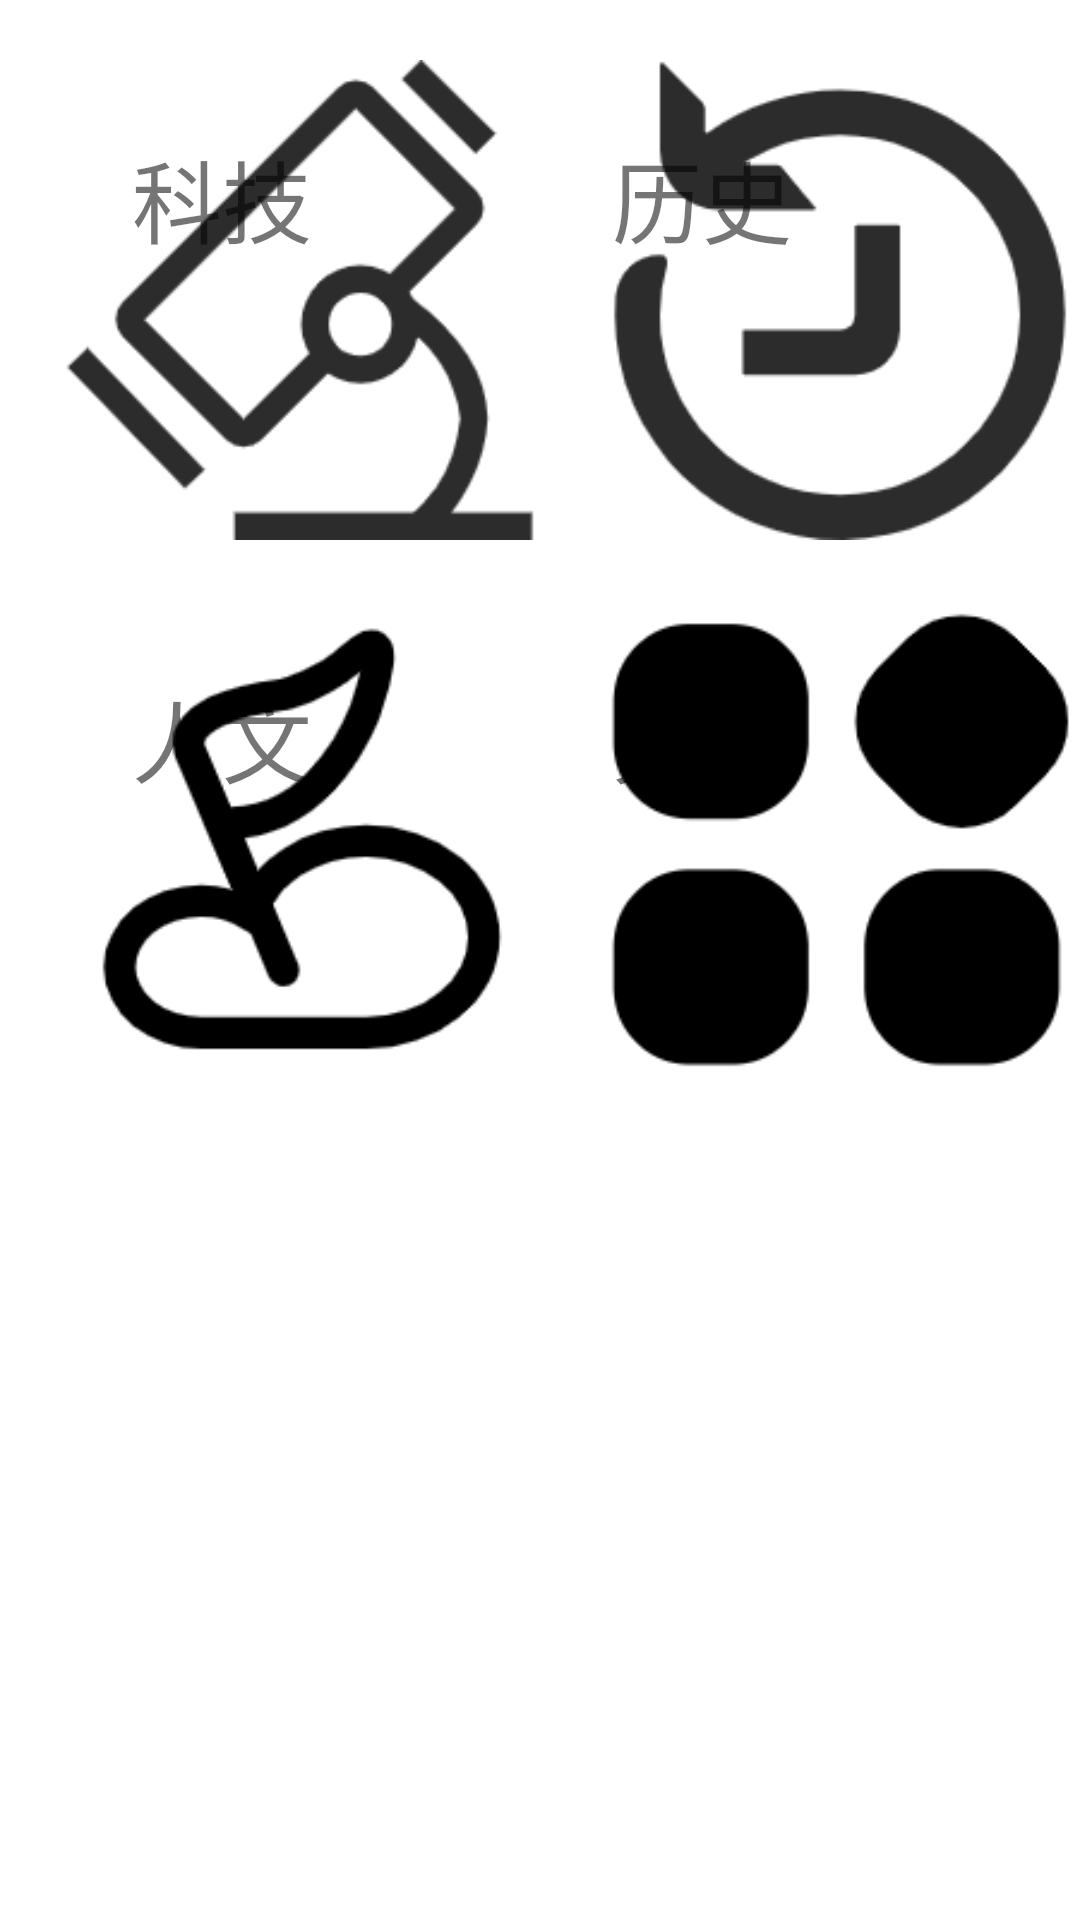

This screen was rendered from an Android layout file. Write that file and the resources it references.
<!-- AndroidManifest.xml: application theme Theme.BookListApp -->
<!-- res/layout/fragment_classify.xml -->
<?xml version="1.0" encoding="utf-8"?>
<androidx.constraintlayout.widget.ConstraintLayout xmlns:android="http://schemas.android.com/apk/res/android"
    xmlns:app="http://schemas.android.com/apk/res-auto"
    xmlns:tools="http://schemas.android.com/tools"
    android:id="@+id/frameLayout"
    android:layout_width="match_parent"
    android:layout_height="match_parent"
    tools:context=".FragmentClassify">


    <ImageButton
        android:id="@+id/imageButton_science"
        style="@style/Widget.AppCompat.ImageButton"
        android:layout_width="160dp"
        android:layout_height="160dp"
        android:layout_marginStart="20dp"
        android:layout_marginTop="20dp"
        android:background="@null"
        android:contentDescription="@string/science"
        android:scaleType="centerInside"
        android:src="@drawable/science"
        app:layout_constraintStart_toStartOf="parent"
        app:layout_constraintTop_toTopOf="parent" />

    <ImageButton
        android:id="@+id/imageButton_history"
        android:layout_width="160dp"
        android:layout_height="160dp"
        android:layout_marginStart="20dp"
        android:background="@null"
        android:contentDescription="@string/history"
        android:scaleType="centerInside"
        android:src="@drawable/history"
        app:layout_constraintBottom_toBottomOf="@+id/imageButton_science"
        app:layout_constraintStart_toEndOf="@+id/imageButton_science"
        app:layout_constraintTop_toTopOf="@+id/imageButton_science" />

    <ImageButton
        android:id="@+id/imageButton_culture"
        android:layout_width="160dp"
        android:layout_height="160dp"
        android:layout_marginStart="20dp"
        android:layout_marginTop="20dp"
        android:background="@null"
        android:contentDescription="@string/culture"
        android:scaleType="centerInside"
        android:src="@drawable/culture"
        app:layout_constraintStart_toStartOf="parent"
        app:layout_constraintTop_toBottomOf="@+id/imageButton_science" />

    <ImageButton
        android:id="@+id/imageButton_other"
        android:layout_width="160dp"
        android:layout_height="160dp"
        android:layout_marginStart="20dp"
        android:background="@null"
        android:contentDescription="@string/other"
        android:scaleType="centerInside"
        android:src="@drawable/other"
        app:layout_constraintBottom_toBottomOf="@+id/imageButton_culture"
        app:layout_constraintStart_toEndOf="@+id/imageButton_culture"
        app:layout_constraintTop_toTopOf="@+id/imageButton_culture"
        app:layout_constraintVertical_bias="1.0" />

    <TextView
        android:id="@+id/textView"
        android:layout_width="wrap_content"
        android:layout_height="wrap_content"
        android:layout_marginStart="24dp"
        android:layout_marginTop="24dp"
        android:textSize="30sp"
        android:textColor="@color/gray"
        android:text="@string/science"
        app:layout_constraintStart_toStartOf="@+id/imageButton_science"
        app:layout_constraintTop_toTopOf="@+id/imageButton_science" />

    <TextView
        android:id="@+id/textView2"
        android:layout_width="wrap_content"
        android:layout_height="wrap_content"
        android:layout_marginStart="24dp"
        android:layout_marginTop="24dp"
        android:text="@string/history"
        android:textColor="@color/gray"
        android:textSize="30sp"
        app:layout_constraintStart_toEndOf="@+id/imageButton_science"
        app:layout_constraintTop_toTopOf="@+id/imageButton_history" />

    <TextView
        android:id="@+id/textView3"
        android:layout_width="wrap_content"
        android:layout_height="wrap_content"
        android:layout_marginStart="24dp"
        android:layout_marginTop="24dp"
        android:textSize="30sp"
        android:textColor="@color/gray"
        android:text="@string/culture"
        app:layout_constraintStart_toStartOf="@+id/imageButton_culture"
        app:layout_constraintTop_toTopOf="@+id/imageButton_culture" />

    <TextView
        android:id="@+id/textView4"
        android:layout_width="wrap_content"
        android:layout_height="wrap_content"
        android:layout_marginStart="24dp"
        android:layout_marginTop="24dp"
        android:text="@string/other"
        android:textColor="@color/gray"
        android:textSize="30sp"
        app:layout_constraintStart_toEndOf="@+id/imageButton_culture"
        app:layout_constraintTop_toTopOf="@+id/imageButton_other" />
</androidx.constraintlayout.widget.ConstraintLayout>
<!-- resources referenced by this layout -->
<resources>
  <!-- drawable culture: png bitmap (drawable, 6408 bytes) -->
  <!-- drawable history: png bitmap (drawable, 8078 bytes) -->
  <!-- drawable other: png bitmap (drawable, 5559 bytes) -->
  <!-- drawable science: png bitmap (drawable, 8535 bytes) -->
  <string name="culture">人文</string>
  <string name="history">历史</string>
  <string name="other">其他</string>
  <string name="science">科技</string>
  <style name="Theme.BookListApp" parent="Theme.MaterialComponents.DayNight.NoActionBar">
          
          <item name="colorPrimary">@color/purple_500</item>
          <item name="colorPrimaryVariant">@color/purple_700</item>
          <item name="colorOnPrimary">@color/white</item>
          
          <item name="colorSecondary">@color/teal_200</item>
          <item name="colorSecondaryVariant">@color/teal_700</item>
          <item name="colorOnSecondary">@color/black</item>
          
          <item name="android:statusBarColor">?attr/colorPrimaryVariant</item>
          
      </style>
  <!-- not gathered from this repository: default colours our renderer supplied (Android Studio template values) -->
  <color name="purple_500">#FF6200EE</color>
  <color name="purple_700">#FF3700B3</color>
  <color name="teal_200">#FF03DAC5</color>
  <color name="teal_700">#FF018786</color>
  <color name="black">#FF000000</color>
  <color name="white">#FFFFFFFF</color>
</resources>
